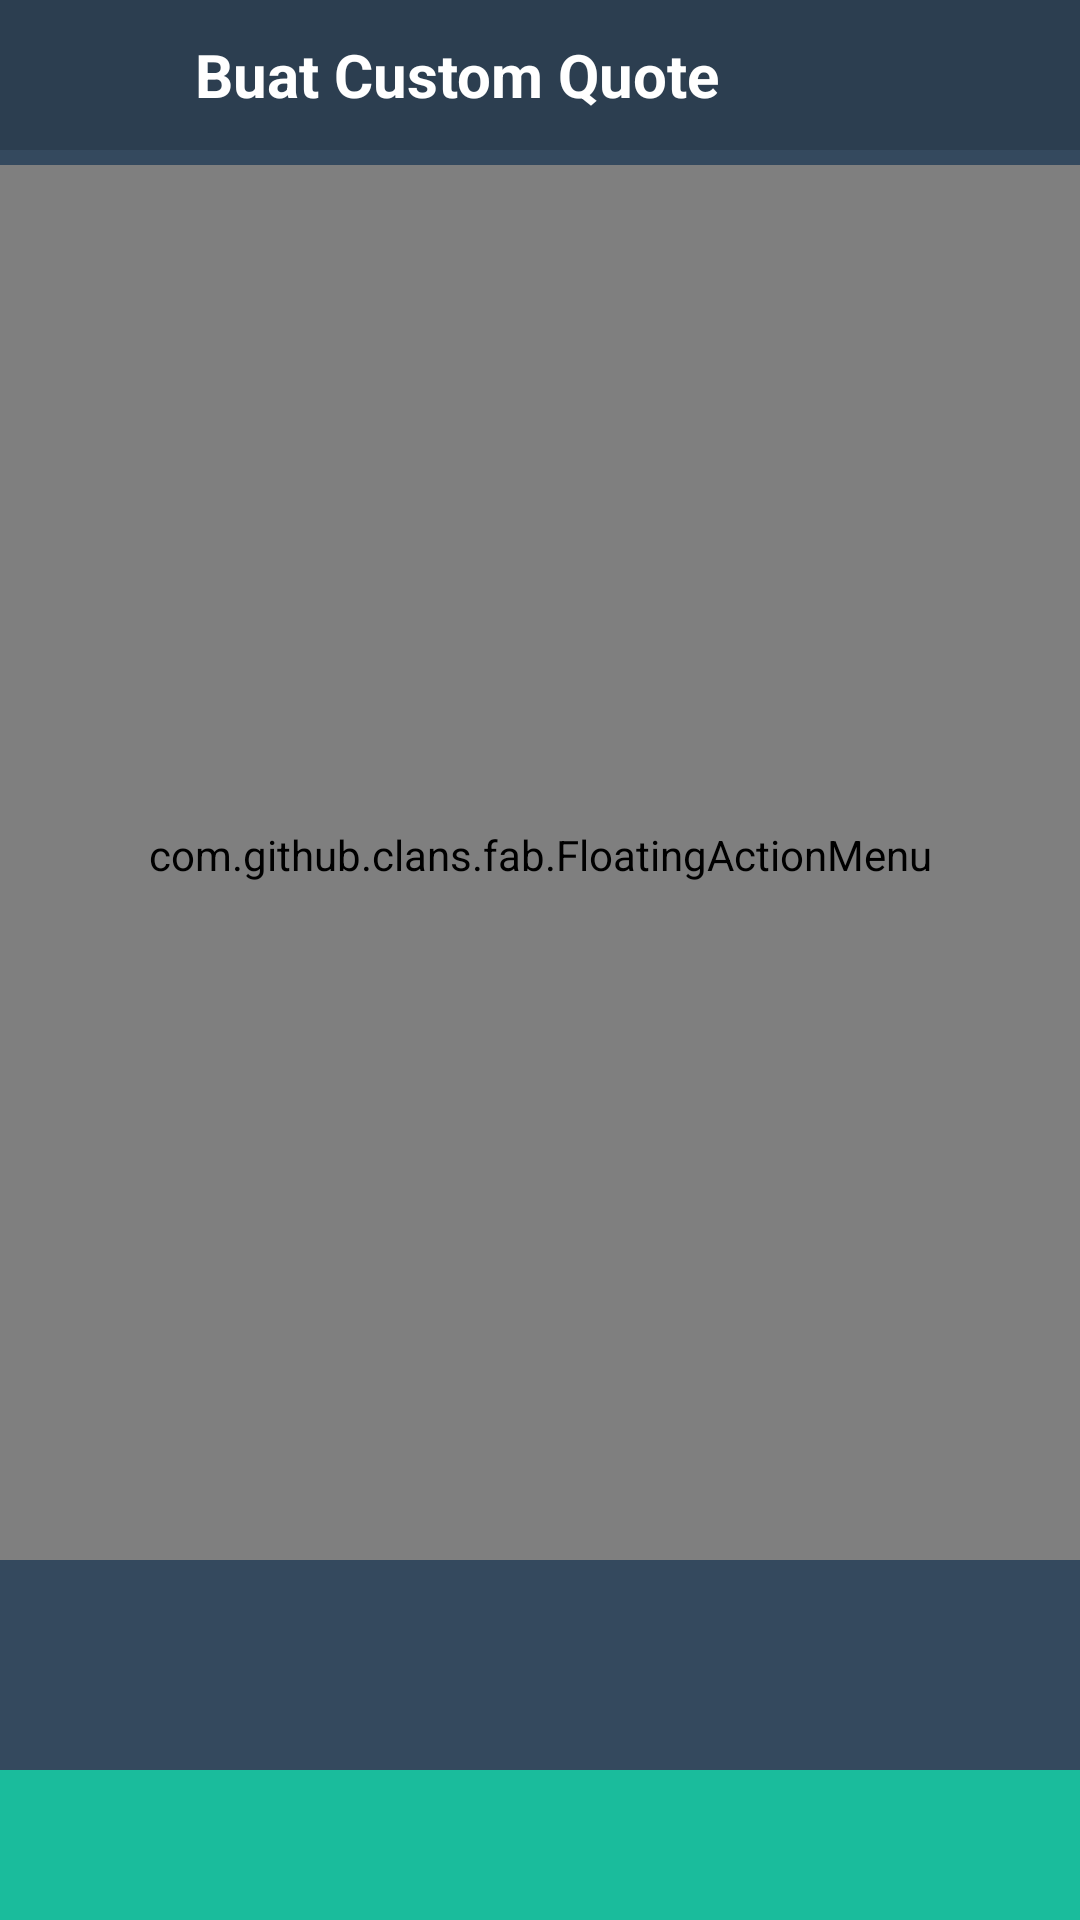

Layout XML and referenced resources for this Android screen:
<!-- AndroidManifest.xml: application theme SutiniDevLabStyle -->
<!-- res/layout/activity_aktifitas_generate_quote.xml -->
<?xml version="1.0" encoding="utf-8"?>
<RelativeLayout xmlns:android="http://schemas.android.com/apk/res/android"
    xmlns:fab="http://schemas.android.com/apk/res-auto"
    android:layout_width="match_parent"
    android:layout_height="match_parent"
    android:background="#34495e">


    <LinearLayout
        android:id="@+id/duwor"
        android:background="#2c3e50"
        android:layout_width="match_parent"
        android:layout_height="50dp"
        android:gravity="center_vertical"
        android:paddingLeft="5dp"
        android:paddingRight="5dp">

        <LinearLayout
            android:gravity="center"
            android:id="@+id/tombolKembali"
            android:clickable="true"
            android:background="?android:attr/selectableItemBackground"
            android:layout_width="50dp"
            android:layout_height="match_parent">
            <ImageView
                android:id="@+id/btnBackGenerateCustomQuote"
                android:layout_width="25dp"
                android:layout_height="25dp" />
        </LinearLayout>

        <TextView
            android:textStyle="bold"
            android:textSize="20sp"
            android:layout_marginLeft="10dp"
            android:layout_width="match_parent"
            android:textColor="#ffffff"
            android:layout_height="wrap_content"
            android:text="Buat Custom Quote"/>
    </LinearLayout>


    <LinearLayout
        android:orientation="vertical"
        android:layout_below="@+id/duwor"
        android:layout_width="match_parent"
        android:layout_height="match_parent"
        android:layout_above="@+id/adsBannerGenerate"
        >


        <RelativeLayout
            android:layout_marginTop="5dp"
            android:gravity="center"
            android:layout_weight="1"
            android:layout_width="match_parent"
            android:layout_height="0dp">
            <LinearLayout
                android:gravity="center"
                android:layout_marginBottom="80dp"
                android:layout_width="match_parent"
                android:layout_height="match_parent">
                <com.sutinidevlab.help.KotakLayout
                    android:id="@+id/kotakLayout"
                    android:layout_width="match_parent"
                    android:layout_height="match_parent">
                    <ImageView
                        android:id="@+id/imageBG"
                        android:scaleType="fitXY"
                        android:layout_width="match_parent"
                        android:layout_height="match_parent" />
                    <LinearLayout
                        android:padding="10dp"
                        android:gravity="center"
                        android:layout_width="match_parent"
                        android:layout_height="match_parent">
                        <TextView
                            android:id="@+id/textGenerateQuote"
                            android:textColor="#ecf0f1"
                            android:textAlignment="center"
                            android:textStyle="bold"
                            android:textSize="25sp"
                            android:layout_width="wrap_content"
                            android:layout_height="wrap_content" />
                    </LinearLayout>
                    <ImageView
                        android:alpha=".4"
                        android:src="@drawable/ttd"
                        android:visibility="gone"
                        android:id="@+id/imageTTD"
                        android:layout_marginRight="20dp"
                        android:layout_marginBottom="20dp"
                        android:layout_alignParentBottom="true"
                        android:layout_alignParentRight="true"
                        android:layout_width="50dp"
                        android:layout_height="50dp"
                        android:scaleType="fitXY"/>
                </com.sutinidevlab.help.KotakLayout>
            </LinearLayout>

            <LinearLayout
                android:orientation="horizontal"
                android:layout_alignParentBottom="true"
                android:layout_width="match_parent"
                android:layout_height="75dp"
                android:layout_marginRight="80dp">
                <SeekBar
                    android:id="@+id/seekBarGenerateQuote"
                    android:layout_width="match_parent"
                    android:layout_height="wrap_content"
                    android:layout_marginTop="26dp"
                    android:max="49" />
            </LinearLayout>

            <com.github.clans.fab.FloatingActionMenu
                android:id="@+id/menu_red_generate"
                android:layout_width="match_parent"
                android:layout_height="match_parent"
                android:layout_alignParentBottom="true"
                android:layout_alignParentRight="true"
                android:paddingRight="10dp"
                android:paddingBottom="5dp"
                android:paddingLeft="10dp"
                fab:menu_labels_ellipsize="end"
                fab:menu_labels_singleLine="true"
                fab:menu_backgroundColor="#ccffffff"
                fab:menu_shadowColor="#444"
                fab:menu_colorNormal="#9b59b6"
                fab:menu_colorPressed="#8e44ad"
                fab:menu_colorRipple="#8e44ad"
                fab:menu_fab_label="Tutup Menu">

                <com.github.clans.fab.FloatingActionButton
                    android:id="@+id/btnSimpanGambar"
                    android:layout_width="wrap_content"
                    android:layout_height="wrap_content"
                    android:src="@drawable/simpan_gambar"
                    fab:fab_size="mini"
                    fab:fab_label="Simpan Gambar" />

                <com.github.clans.fab.FloatingActionButton
                    android:id="@+id/btnBagikanGambar"
                    android:layout_width="wrap_content"
                    android:layout_height="wrap_content"
                    android:src="@drawable/kirim_teks"
                    fab:fab_size="mini"
                    fab:fab_label="Bagikan Gambar" />

                <com.github.clans.fab.FloatingActionButton
                    android:id="@+id/btnAturSebagai"
                    android:layout_width="wrap_content"
                    android:layout_height="wrap_content"
                    android:src="@drawable/atur_sebagai"
                    fab:fab_size="mini"
                    fab:fab_label="Atur Sebagai..." />

                <com.github.clans.fab.FloatingActionButton
                    android:id="@+id/btnUbahWarnaFont"
                    android:layout_width="wrap_content"
                    android:layout_height="wrap_content"
                    android:src="@drawable/ubah_warna"
                    fab:fab_size="mini"
                    fab:fab_label="Ubah Warna Font" />

                <com.github.clans.fab.FloatingActionButton
                    android:id="@+id/btnUbahText"
                    android:layout_width="wrap_content"
                    android:layout_height="wrap_content"
                    android:src="@drawable/ubah_teks"
                    fab:fab_size="mini"
                    fab:fab_label="Ubah Teks" />

            </com.github.clans.fab.FloatingActionMenu>
        </RelativeLayout>

        <Gallery
            android:id="@+id/galeri"
            android:orientation="vertical"
            android:layout_width="match_parent"
            android:layout_height="60dp"/>
     </LinearLayout>


    <LinearLayout
        android:background="#1abc9c"
        android:layout_marginTop="10dp"
        android:gravity="center"
        android:layout_alignParentBottom="true"
        android:id="@+id/adsBannerGenerate"
        android:layout_width="match_parent"
        android:layout_height="wrap_content"
        android:minHeight="50dp"
        android:orientation="horizontal" />
</RelativeLayout>
<!-- resources referenced by this layout -->
<resources>
  <!-- drawable atur_sebagai: png bitmap (drawable, 3226 bytes) -->
  <!-- drawable kirim_teks: png bitmap (drawable, 3167 bytes) -->
  <!-- drawable simpan_gambar: png bitmap (drawable, 3155 bytes) -->
  <!-- drawable ttd: png bitmap (drawable, 7455 bytes) -->
  <!-- drawable ubah_teks: png bitmap (drawable, 2979 bytes) -->
  <!-- drawable ubah_warna: png bitmap (drawable, 3359 bytes) -->
  <style name="SutiniDevLabStyle" parent="MyMaterialTheme.Base">
  
      </style>
  <style name="MyMaterialTheme.Base" parent="Theme.AppCompat.Light.DarkActionBar">
          <item name="windowNoTitle">true</item>
          <item name="windowActionBar">false</item>
          <item name="colorPrimary">#125688</item>
          <item name="colorPrimaryDark">#125688</item>
          <item name="colorAccent">#bdc3c7</item>
      </style>
</resources>
